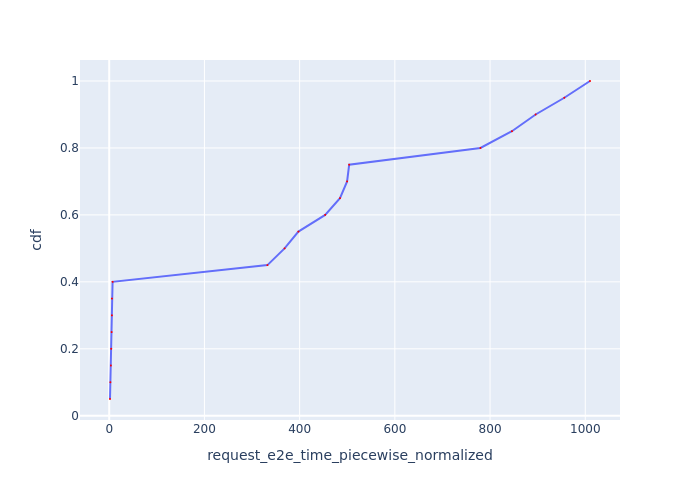

The table this chart was drawn from, first rows:
Request Id, request_e2e_time_piecewise_normalized, cdf
0_0, 1.663, 0.05
0_6, 2.414, 0.1
0_1, 3.564, 0.15
0_5, 4.211, 0.2
0_7, 5.095, 0.25
0_2, 5.67, 0.3
0_4, 5.794, 0.35
0_3, 7.099, 0.4
0_8, 332.3, 0.45
0_9, 368.4, 0.5
0_10, 397.4, 0.55
0_11, 453.7, 0.6
0_12, 484.8, 0.65
0_13, 499.7, 0.7
0_14, 504.1, 0.75
0_15, 779.8, 0.8
0_16, 846, 0.85
0_17, 895.7, 0.9
0_18, 956, 0.95
0_19, 1010, 1.0
